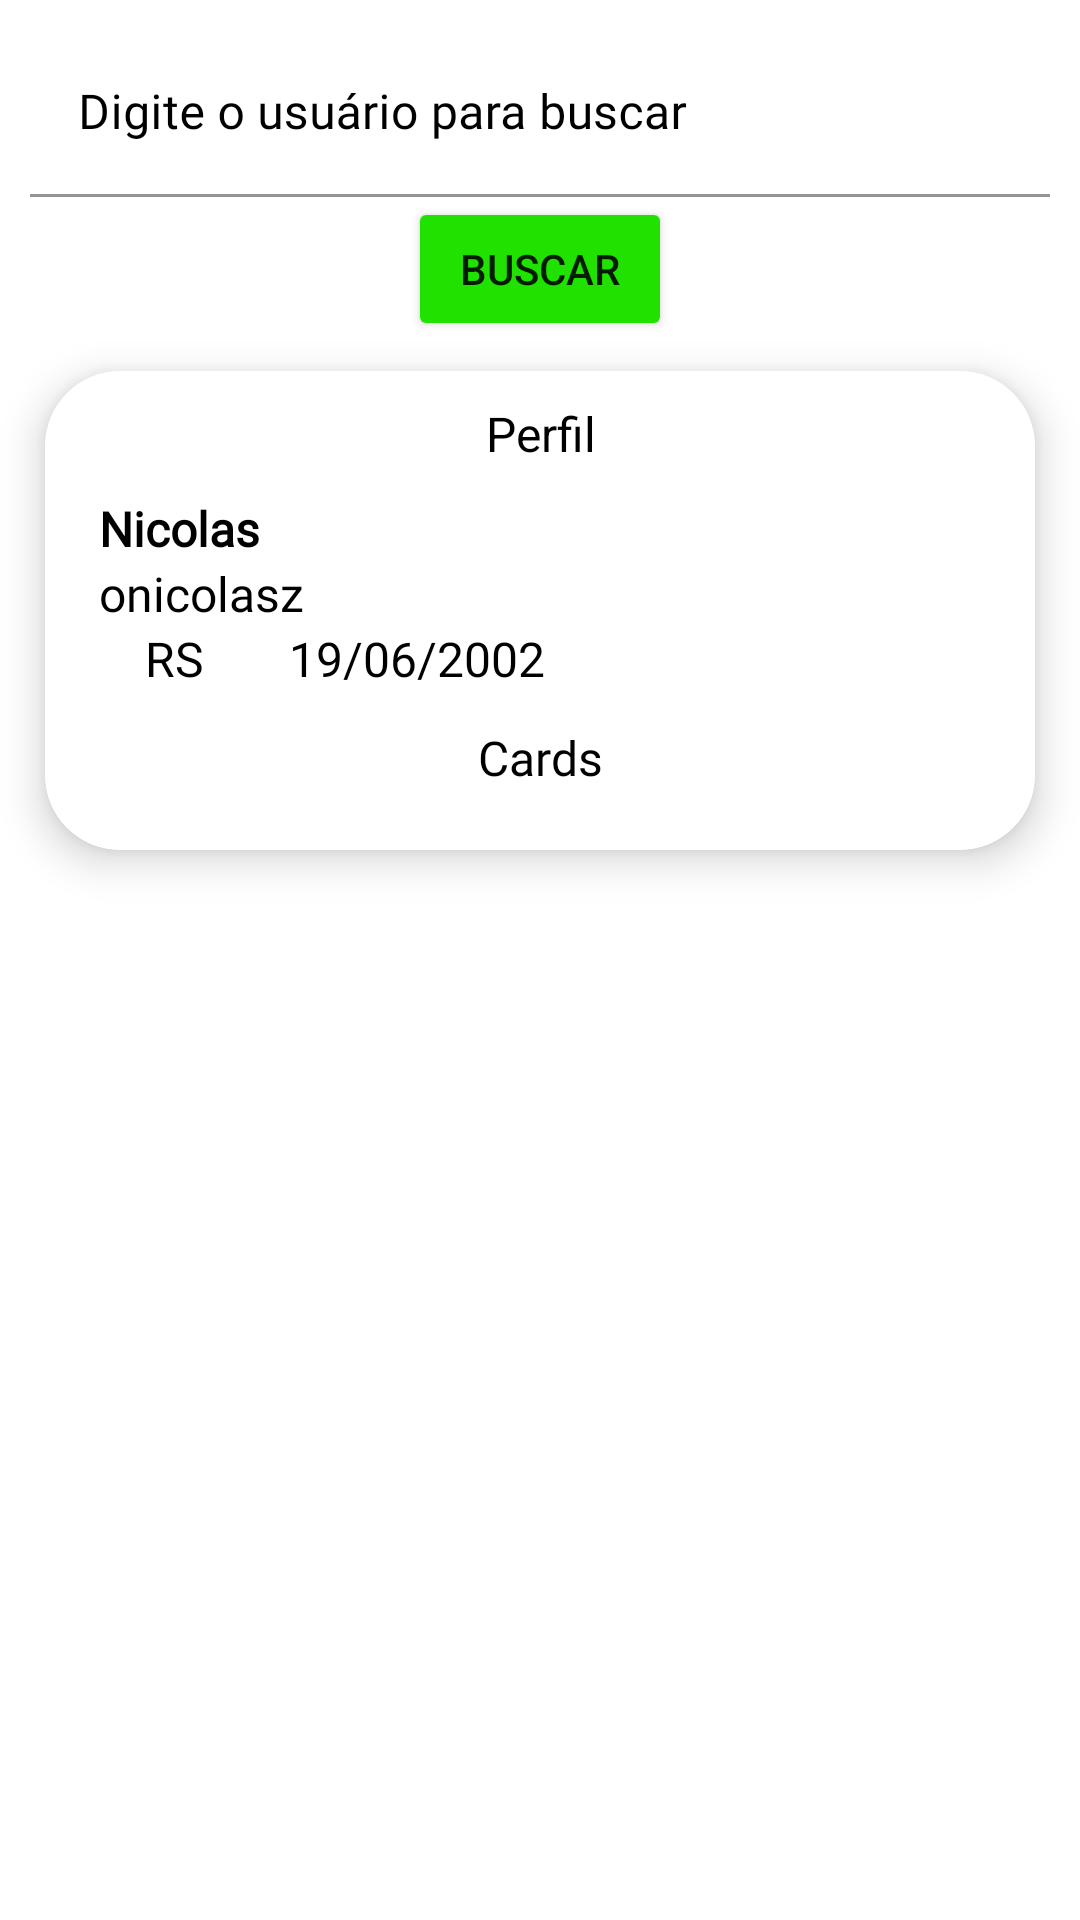

Produce the Android XML layout that renders to this screen, including the resource entries it uses.
<!-- AndroidManifest.xml: application theme Theme.Linksport -->
<!-- res/layout/fragment_explorar.xml -->
<?xml version="1.0" encoding="utf-8"?>
<FrameLayout xmlns:android="http://schemas.android.com/apk/res/android"
    xmlns:app="http://schemas.android.com/apk/res-auto"
    xmlns:tools="http://schemas.android.com/tools"
    android:id="@+id/frameExplorar"
    android:layout_width="match_parent"
    android:layout_height="match_parent">

    <LinearLayout
        android:layout_width="match_parent"
        android:layout_height="match_parent"
        android:orientation="vertical">

        <com.google.android.material.textfield.TextInputLayout
            android:id="@+id/textField"
            android:layout_width="match_parent"
            android:layout_height="wrap_content"
            android:layout_marginLeft="10dp"
            android:layout_marginTop="10dp"
            android:layout_marginRight="10dp"
            android:hint="Digite o usuário para buscar"
            android:textColorHint="@color/black"
            app:boxStrokeColor="#CDCDCD"
            app:endIconTint="@color/black"
            app:hintTextColor="@color/black"
            app:startIconTint="@color/black">

            <com.google.android.material.textfield.TextInputEditText
                android:id="@+id/et_buscar"
                android:layout_width="match_parent"
                android:layout_height="wrap_content"
                android:backgroundTint="@color/white"
                android:fontFamily="@font/roboto"
                android:inputType="text"
                android:maxLines="1"
                android:textColor="@color/black"
                android:textColorHint="@color/black" />

        </com.google.android.material.textfield.TextInputLayout>

        <Button
            android:id="@+id/bt_buscar"
            android:layout_width="wrap_content"
            android:layout_height="wrap_content"
            android:layout_gravity="center"
            android:backgroundTint="@color/green1"
            android:text="BUSCAR"
            android:textAlignment="center" />

        <com.google.android.material.card.MaterialCardView
            android:id="@+id/cardPerfil"
            android:layout_width="match_parent"
            android:layout_height="wrap_content"
            android:layout_marginLeft="15dp"
            android:layout_marginTop="10dp"
            android:layout_marginRight="15dp"
            android:layout_marginBottom="80dp"
            app:cardBackgroundColor="#FFFFFF"
            app:cardCornerRadius="25dp"
            app:cardElevation="8dp"
            app:strokeColor="@color/white"
            app:strokeWidth="1dp">

            <LinearLayout
                android:layout_width="match_parent"
                android:layout_height="match_parent"
                android:orientation="vertical">

                <TextView
                    android:id="@+id/textPerfilBusca"
                    android:layout_width="match_parent"
                    android:layout_height="wrap_content"
                    android:layout_marginTop="10dp"
                    android:gravity="center"
                    android:text="Perfil"
                    android:textColor="@color/black"
                    android:textSize="16sp" />

                <TextView
                    android:id="@+id/textBuscarNome"
                    android:layout_width="match_parent"
                    android:layout_height="wrap_content"
                    android:layout_marginLeft="18dp"
                    android:layout_marginTop="10dp"
                    android:fontFamily="@font/roboto_bold"
                    android:text="Nicolas"
                    android:textColor="@color/black"
                    android:textSize="16sp"
                    android:textStyle="bold" />

                <TextView
                    android:id="@+id/textBuscarUsuario"
                    android:layout_width="match_parent"
                    android:layout_height="wrap_content"
                    android:layout_marginLeft="18dp"
                    android:layout_marginRight="10dp"
                    android:fontFamily="@font/roboto"
                    android:text="onicolasz"
                    android:textColor="@color/black"
                    android:textSize="16sp" />

                <LinearLayout
                    android:layout_width="match_parent"
                    android:layout_height="match_parent"
                    android:orientation="horizontal">

                    <ImageView
                        android:id="@+id/imageViewLocal"
                        android:layout_width="28dp"
                        android:layout_height="23dp"
                        android:layout_marginLeft="10dp"
                        android:src="@drawable/ic_localizacao_foreground"
                        app:tint="@color/black" />

                    <TextView
                        android:id="@+id/textEstadoPerfil"
                        android:layout_width="wrap_content"
                        android:layout_height="wrap_content"
                        android:layout_marginLeft="-5dp"
                        android:fontFamily="@font/roboto"
                        android:text="RS"
                        android:textColor="@color/black"
                        android:textSize="16sp" />

                    <ImageView
                        android:id="@+id/imageViewData"
                        android:layout_width="28dp"
                        android:layout_height="23dp"
                        android:layout_marginLeft="5dp"
                        android:src="@drawable/ic_aniversario_foreground"
                        app:tint="@color/black" />

                    <TextView
                        android:id="@+id/textDataPerfil"
                        android:layout_width="match_parent"
                        android:layout_height="wrap_content"
                        android:layout_marginLeft="-5dp"
                        android:layout_marginRight="10dp"
                        android:fontFamily="@font/roboto"
                        android:text="19/06/2002"
                        android:textColor="@color/black"
                        android:textSize="16sp" />
                </LinearLayout>

                <TextView
                    android:id="@+id/textCardsBusca"
                    android:layout_width="match_parent"
                    android:layout_height="wrap_content"
                    android:layout_marginTop="10dp"
                    android:fontFamily="@font/roboto"
                    android:gravity="center"
                    android:text="Cards"
                    android:textColor="@color/black"
                    android:textSize="16sp" />

                <androidx.recyclerview.widget.RecyclerView
                    android:id="@+id/recyclerViewExplorar"
                    android:layout_width="match_parent"
                    android:layout_height="match_parent"
                    android:layout_margin="10dp" />
            </LinearLayout>

        </com.google.android.material.card.MaterialCardView>

    </LinearLayout>

</FrameLayout>
<!-- resources referenced by this layout -->
<resources>
  <color name="black">#FF000000</color>
  <color name="green1">#20E100</color>
  <color name="white">#FFFFFFFF</color>
  <style name="Theme.Linksport" parent="Theme.MaterialComponents.DayNight.NoActionBar">
          
          <item name="colorPrimary">@color/purple_500</item>
          <item name="colorPrimaryVariant">@color/purple_700</item>
          <item name="colorOnPrimary">@color/white</item>
          
          <item name="colorSecondary">@color/teal_200</item>
          <item name="colorSecondaryVariant">@color/teal_700</item>
          <item name="colorOnSecondary">@color/black</item>
          
          <item name="android:statusBarColor">?attr/colorPrimaryVariant</item>
          
      </style>
  <color name="purple_500">#FF6200EE</color>
  <color name="purple_700">#FF3700B3</color>
  <color name="teal_200">#FF03DAC5</color>
  <color name="teal_700">#FF018786</color>
</resources>
